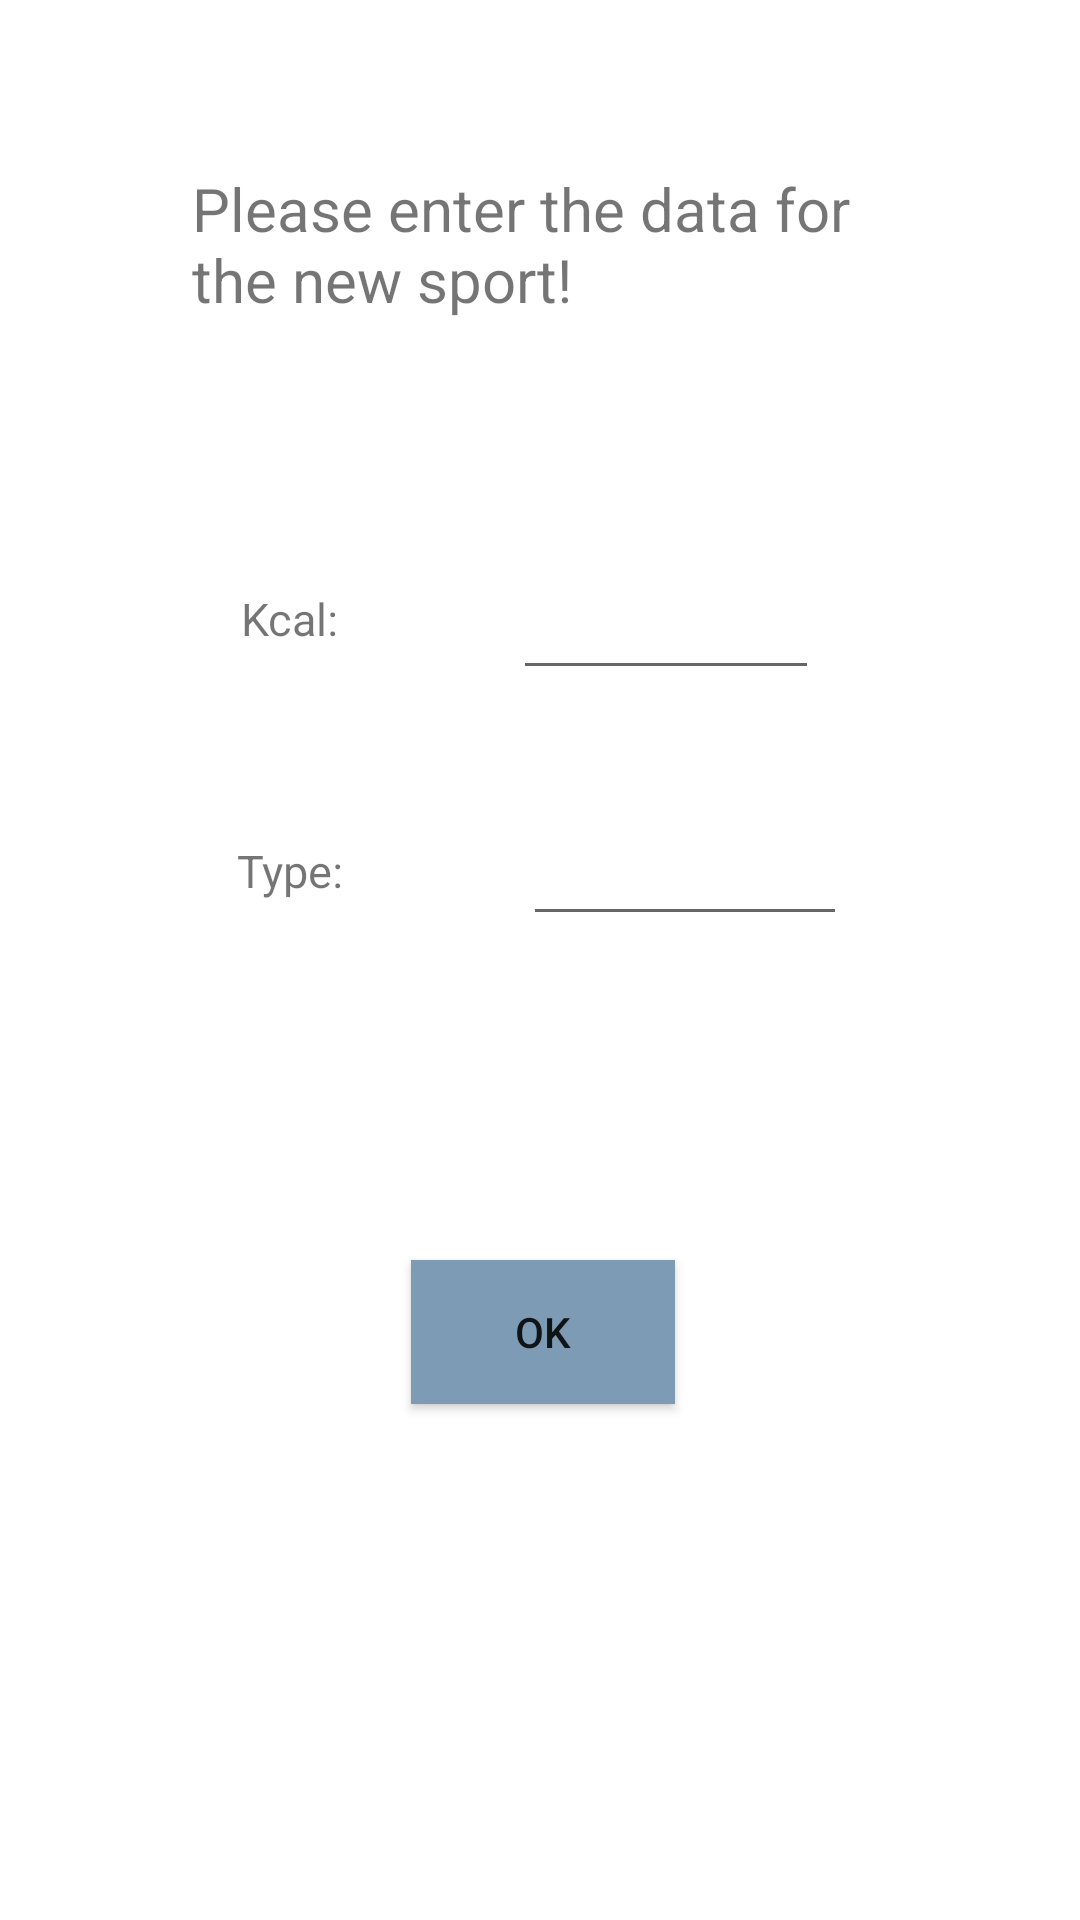

Produce the Android XML layout that renders to this screen, including the resource entries it uses.
<!-- AndroidManifest.xml: application theme Theme.GetFit -->
<!-- res/layout/activity_admin.xml -->
<?xml version="1.0" encoding="utf-8"?>
<androidx.constraintlayout.widget.ConstraintLayout xmlns:android="http://schemas.android.com/apk/res/android"
    xmlns:app="http://schemas.android.com/apk/res-auto"
    xmlns:tools="http://schemas.android.com/tools"
    android:layout_width="match_parent"
    android:layout_height="match_parent"
    tools:context=".AdminActivity">

    <TextView
        android:id="@+id/tvAppeal"
        android:layout_width="232dp"
        android:layout_height="65dp"
        android:layout_marginTop="56dp"
        android:text="@string/please_enter_the_data_for_the_new_sport"
        android:textSize="20sp"
        app:layout_constraintEnd_toEndOf="parent"
        app:layout_constraintStart_toStartOf="parent"
        app:layout_constraintTop_toTopOf="parent" />

    <TextView
        android:id="@+id/tvKcal"
        android:layout_width="56dp"
        android:layout_height="34dp"
        android:layout_marginStart="30dp"
        android:layout_marginTop="196dp"
        android:text="@string/kcal"
        android:textSize="15sp"
        app:layout_constraintEnd_toEndOf="parent"
        app:layout_constraintHorizontal_bias="0.184"
        app:layout_constraintStart_toStartOf="parent"
        app:layout_constraintTop_toTopOf="parent" />

    <TextView
        android:id="@+id/tvType"
        android:layout_width="72dp"
        android:layout_height="23dp"
        android:layout_marginStart="30dp"
        android:layout_marginTop="280dp"
        android:text="@string/type"
        android:textSize="15sp"
        app:layout_constraintEnd_toEndOf="parent"
        app:layout_constraintHorizontal_bias="0.19"
        app:layout_constraintStart_toStartOf="parent"
        app:layout_constraintTop_toTopOf="parent" />

    <EditText
        android:id="@+id/etType"
        android:layout_width="108dp"
        android:layout_height="48dp"
        android:layout_marginStart="10dp"
        android:layout_marginTop="264dp"
        android:layout_marginEnd="20dp"
        android:ems="10"
        android:inputType="textPersonName"
        android:minHeight="48dp"
        app:layout_constraintEnd_toEndOf="parent"
        app:layout_constraintHorizontal_bias="0.187"
        app:layout_constraintStart_toEndOf="@+id/tvType"
        app:layout_constraintTop_toTopOf="parent"
        tools:ignore="SpeakableTextPresentCheck" />

    <EditText
        android:id="@+id/etKcal"
        android:layout_width="102dp"
        android:layout_height="48dp"
        android:layout_marginStart="10dp"
        android:layout_marginTop="182dp"
        android:layout_marginEnd="20dp"
        android:ems="10"
        android:inputType="number"
        android:minHeight="48dp"
        app:layout_constraintEnd_toEndOf="parent"
        app:layout_constraintHorizontal_bias="0.27"
        app:layout_constraintStart_toEndOf="@+id/tvKcal"
        app:layout_constraintTop_toTopOf="parent"
        tools:ignore="SpeakableTextPresentCheck" />

    <Button
        android:id="@+id/btnOk"
        android:layout_width="wrap_content"
        android:layout_height="wrap_content"
        android:layout_marginTop="420dp"
        android:text="@string/ok"
        app:backgroundTint="@null"
        android:background="@color/blue_light"
        app:layout_constraintEnd_toEndOf="parent"
        app:layout_constraintHorizontal_bias="0.504"
        app:layout_constraintStart_toStartOf="parent"
        app:layout_constraintTop_toTopOf="parent" />
</androidx.constraintlayout.widget.ConstraintLayout>
<!-- resources referenced by this layout -->
<resources>
  <color name="blue_light">#7D9BB4</color>
  <string name="kcal">Kcal:</string>
  <string name="ok">OK</string>
  <string name="please_enter_the_data_for_the_new_sport">Please enter the data for the new sport!</string>
  <string name="type">Type:</string>
  <style name="Theme.GetFit" parent="Theme.MaterialComponents.DayNight.DarkActionBar">
          
          <item name="colorPrimary">@color/blue_dark</item>
          <item name="colorPrimaryVariant">@color/blue_light</item>
          <item name="colorOnPrimary">@color/white</item>
          
          <item name="colorSecondary">@color/teal_200</item>
          <item name="colorSecondaryVariant">@color/teal_700</item>
          <item name="colorOnSecondary">@color/black</item>
          
          <item name="android:statusBarColor" tools:targetApi="l">@color/blue_dark</item>
          
          <item name="android:datePickerStyle">@style/MyDatePicker</item>
      </style>
  <color name="blue_dark">#474D6F</color>
  <color name="white">#FFFFFFFF</color>
  <color name="teal_200">#FF03DAC5</color>
  <color name="teal_700">#FF018786</color>
  <color name="black">#FF000000</color>
  <style name="MyDatePicker" parent="android:Widget.Material.Light.DatePicker">
          <item name="android:datePickerMode">spinner</item>
      </style>
</resources>
